Labelled photos from "enhance_then_resize", an image-classification folder in brandonlch2904/Brain_Tumour_Detection. The possible labels are: glioma tumor, meningioma tumor, no tumor, pituitary tumor.

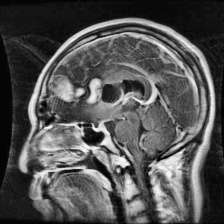
Label: glioma tumor

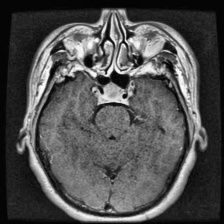
Label: pituitary tumor

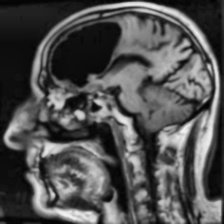
Label: no tumor

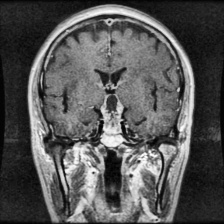
Label: pituitary tumor

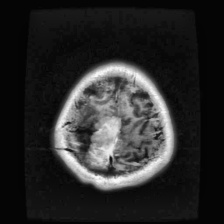
Label: meningioma tumor

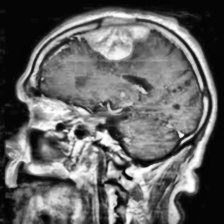
Label: meningioma tumor
